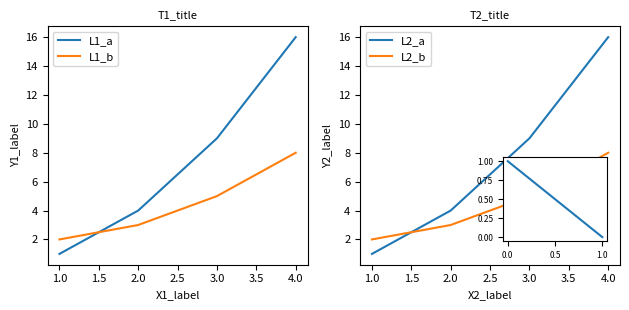

Recreate this plot in Python.
import numpy as np
import matplotlib
import matplotlib.pyplot as plt
fig, axs = plt.subplots(1, 2, figsize=(6.4, 3.2))
axs[0].plot([1, 2, 3, 4], [1, 4, 9, 16], label='L1_a')
axs[0].plot([1, 2, 3, 4], [2, 3, 5, 8], label='L1_b')
axs[0].set_title('T1_title', fontsize=8)
axs[0].set_xlabel('X1_label', fontsize=8)
axs[0].set_ylabel('Y1_label', fontsize=8)
axs[0].legend(fontsize=8)
axs[0].tick_params(labelsize=8)
axs[1].plot([1, 2, 3, 4], [1, 4, 9, 16], label='L2_a')
axs[1].plot([1, 2, 3, 4], [2, 3, 5, 8], label='L2_b')
axs[1].set_title('T2_title', fontsize=8)
axs[1].set_xlabel('X2_label', fontsize=8)
axs[1].set_ylabel('Y2_label', fontsize=8)
axs[1].legend(fontsize=8)
axs[1].tick_params(labelsize=8)
fig.tight_layout()
ins = axs[1].inset_axes([0.55, 0.1, 0.4, 0.35])
ins.plot([0, 1], [1, 0])
ins.tick_params(labelsize=6)
fig.savefig('f13.pdf')
